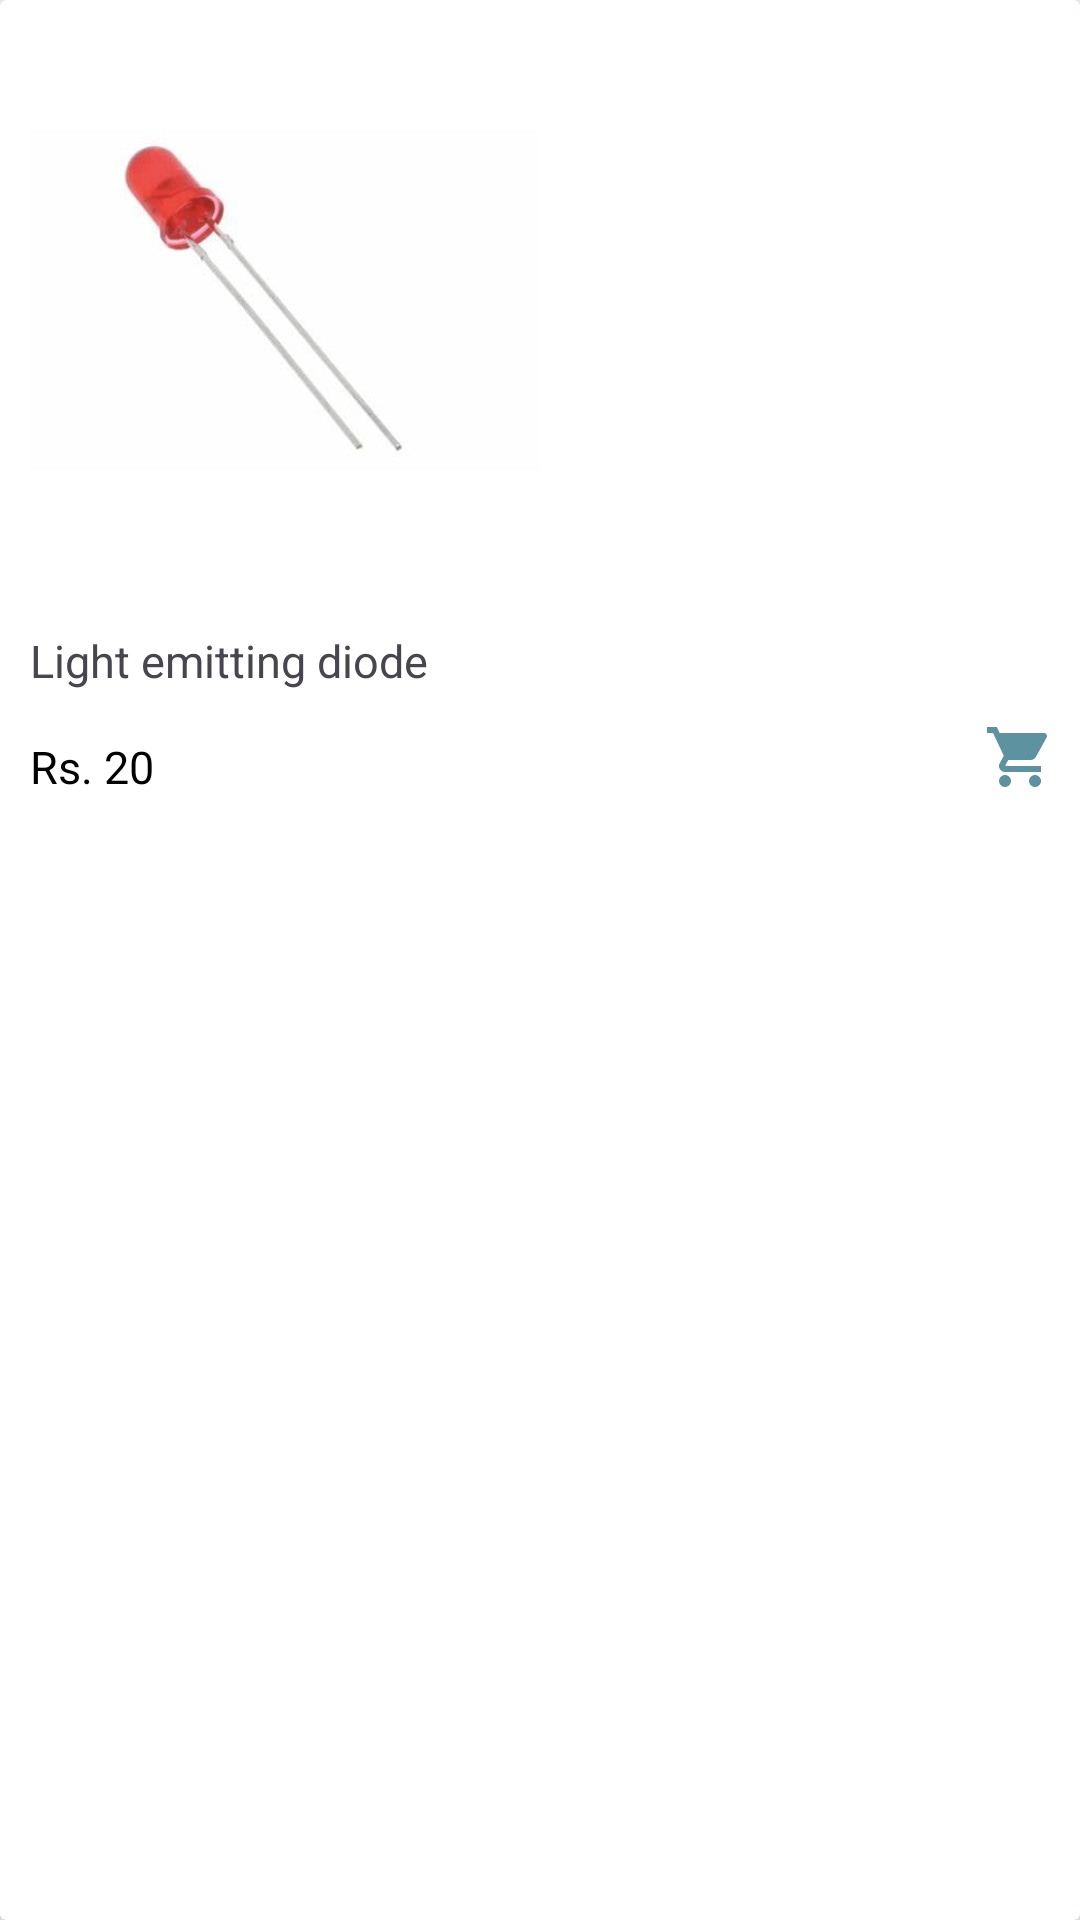

This screen was rendered from an Android layout file. Write that file and the resources it references.
<!-- AndroidManifest.xml: application theme Theme.HoysalaElectronics -->
<!-- res/layout/all_categories_single_row.xml -->
<?xml version="1.0" encoding="utf-8"?>
<androidx.cardview.widget.CardView xmlns:android="http://schemas.android.com/apk/res/android"
    xmlns:app="http://schemas.android.com/apk/res-auto"
    android:layout_width="160dp"
    android:layout_height="280dp"
    android:layout_marginTop="15dp"
    android:layout_marginLeft="10dp"
    app:cardElevation="10dp"
    android:background="@color/gray"
    android:id="@+id/all_category_card"
    app:cardCornerRadius="2dp">

    <RelativeLayout
        android:layout_width="match_parent"
        android:layout_height="match_parent">

    <ImageView
        android:layout_width="170dp"
        android:layout_height="180dp"
        android:id="@+id/led_image"
        android:layout_margin="10dp"
        android:src="@drawable/led"/>
    <TextView
        android:layout_width="wrap_content"
        android:layout_height="wrap_content"
        android:layout_below="@id/led_image"
        android:text="Light emitting diode"
        android:layout_marginTop="10dp"
        android:textSize="15sp"
        android:id="@+id/product_name"
        android:layout_marginLeft="10dp"/>
    <TextView
        android:layout_width="wrap_content"
        android:layout_height="wrap_content"
        android:text="Rs. 20"
        android:layout_marginTop="15dp"
        android:layout_below="@id/product_name"
        android:layout_marginLeft="10dp"
        android:textSize="15sp"
        android:textColor="@color/black"/>
    <ImageView
        android:layout_width="wrap_content"
        android:layout_height="wrap_content"
        android:id="@+id/cartImage"
        android:layout_alignParentRight="true"
        android:src="@drawable/ic_action_cart"
        android:layout_below="@id/product_name"
        android:layout_marginRight="8dp"
        android:layout_marginTop="10dp"/>

    </RelativeLayout>
</androidx.cardview.widget.CardView>
<!-- resources referenced by this layout -->
<resources>
  <color name="black">#FF000000</color>
  <color name="gray">#D9E8E6</color>
  <!-- drawable ic_action_cart (drawable-anydpi) -->
  <vector xmlns:android="http://schemas.android.com/apk/res/android"
      android:width="24dp"
      android:height="24dp"
      android:viewportWidth="24"
      android:viewportHeight="24"
      android:tint="#34768A"
      android:alpha="0.8">
    <path
        android:fillColor="@android:color/white"
        android:pathData="M7,18c-1.1,0 -1.99,0.9 -1.99,2S5.9,22 7,22s2,-0.9 2,-2 -0.9,-2 -2,-2zM1,2v2h2l3.6,7.59 -1.35,2.45c-0.16,0.28 -0.25,0.61 -0.25,0.96 0,1.1 0.9,2 2,2h12v-2L7.42,15c-0.14,0 -0.25,-0.11 -0.25,-0.25l0.03,-0.12 0.9,-1.63h7.45c0.75,0 1.41,-0.41 1.75,-1.03l3.58,-6.49c0.08,-0.14 0.12,-0.31 0.12,-0.48 0,-0.55 -0.45,-1 -1,-1L5.21,4l-0.94,-2L1,2zM17,18c-1.1,0 -1.99,0.9 -1.99,2s0.89,2 1.99,2 2,-0.9 2,-2 -0.9,-2 -2,-2z"/>
  </vector>
  <color name="md_theme_light_primary">#006972</color>
  <color name="md_theme_light_onPrimary">#FFFFFF</color>
  <color name="md_theme_light_primaryContainer">#8CF2FF</color>
  <color name="md_theme_light_onPrimaryContainer">#001F23</color>
  <color name="md_theme_light_secondary">#4A6366</color>
  <color name="md_theme_light_onSecondary">#FFFFFF</color>
  <color name="md_theme_light_secondaryContainer">#CDE7EB</color>
  <color name="md_theme_light_onSecondaryContainer">#051F22</color>
  <color name="md_theme_light_tertiary">#515E7D</color>
  <color name="md_theme_light_onTertiary">#FFFFFF</color>
  <color name="md_theme_light_tertiaryContainer">#D8E2FF</color>
  <color name="md_theme_light_onTertiaryContainer">#0C1B36</color>
  <color name="md_theme_light_error">#BA1A1A</color>
  <color name="md_theme_light_errorContainer">#FFDAD6</color>
  <color name="md_theme_light_onError">#FFFFFF</color>
  <color name="md_theme_light_onErrorContainer">#410002</color>
  <color name="md_theme_light_background">#FAFDFD</color>
  <color name="md_theme_light_onBackground">#191C1D</color>
  <color name="md_theme_light_surface">#FAFDFD</color>
  <color name="md_theme_light_onSurface">#191C1D</color>
  <color name="md_theme_light_surfaceVariant">#DAE4E6</color>
  <color name="md_theme_light_onSurfaceVariant">#3F484A</color>
  <color name="md_theme_light_outline">#6F797A</color>
  <color name="md_theme_light_inverseOnSurface">#EFF1F1</color>
  <color name="md_theme_light_inverseSurface">#2D3131</color>
  <color name="md_theme_light_inversePrimary">#4ED8E8</color>
  <color name="md_theme_dark_scrim">#000000</color>
</resources>
